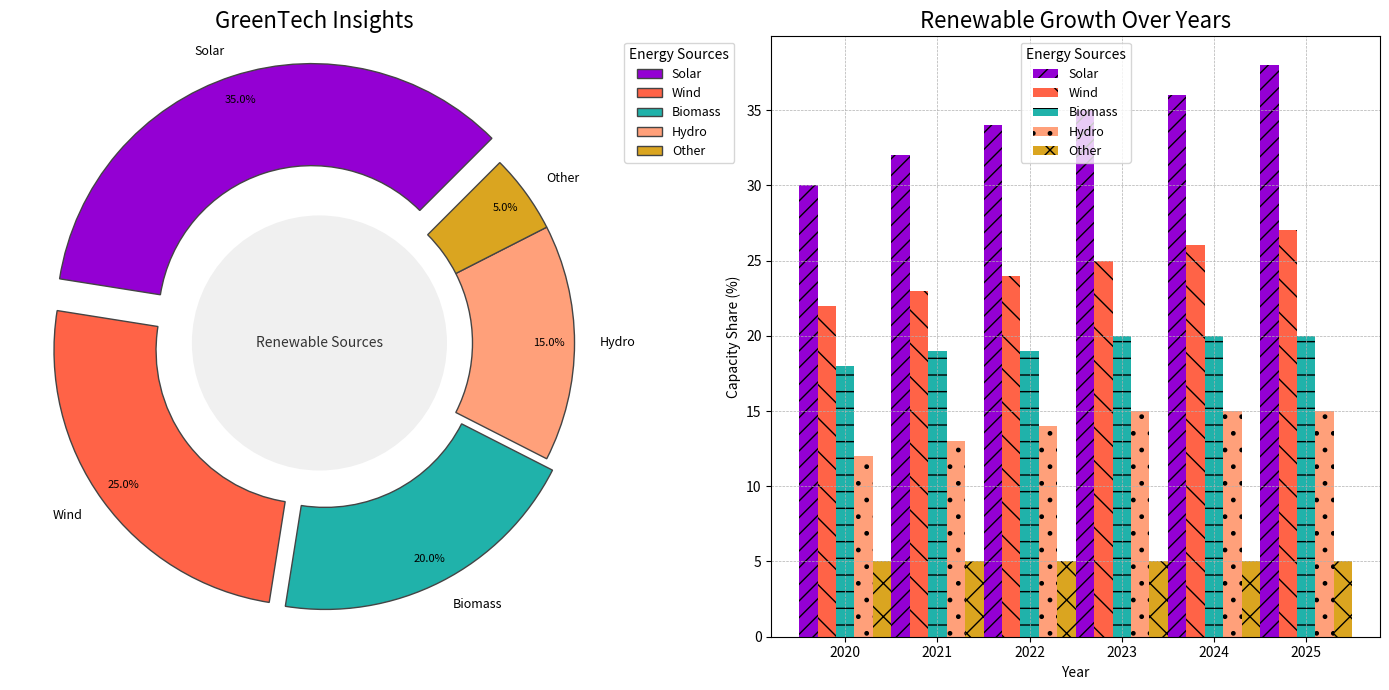

The matplotlib source for this figure:
import matplotlib.pyplot as plt
import numpy as np

energy_sources = ['Solar', 'Wind', 'Biomass', 'Hydro', 'Other']
percentages = [35, 25, 20, 15, 5]

colors = ['#9400D3', '#FF6347', '#20B2AA', '#FFA07A', '#DAA520']

years = np.arange(2020, 2026)
solar = [30, 32, 34, 35, 36, 38]
wind = [22, 23, 24, 25, 26, 27]
biomass = [18, 19, 19, 20, 20, 20]
hydropower = [12, 13, 14, 15, 15, 15]
other_renewables = [5, 5, 5, 5, 5, 5]

fig, axs = plt.subplots(1, 2, figsize=(14, 7))

wedges, texts, autotexts = axs[0].pie(
    percentages, 
    labels=energy_sources, 
    colors=colors, 
    autopct='%1.1f%%', 
    startangle=45, 
    pctdistance=0.9,
    wedgeprops=dict(width=0.4, edgecolor='#444444'),
    explode=(0.1, 0.05, 0.05, 0, 0),
    shadow=False
)

centre_circle = plt.Circle((0, 0), 0.50, fc='#f0f0f0')
axs[0].add_artist(centre_circle)
axs[0].set_title('GreenTech Insights', fontsize=16, fontweight='light')

plt.setp(autotexts, size=8, weight="light", color="black")
plt.setp(texts, size=9)
axs[0].axis('equal')

axs[0].legend(wedges, energy_sources, title="Energy Sources", loc='upper right', bbox_to_anchor=(1.2, 1.0), fontsize=9)
axs[0].annotate('Renewable Sources', xy=(0, 0), fontsize=10, fontweight='regular', color='#333333', ha='center', va='center')

width = 0.2
bar_positions = np.arange(len(years))

axs[1].bar(bar_positions - 2*width, solar, width, label='Solar', hatch='//', color='#9400D3')
axs[1].bar(bar_positions - width, wind, width, label='Wind', hatch='\\', color='#FF6347')
axs[1].bar(bar_positions, biomass, width, label='Biomass', hatch='-', color='#20B2AA')
axs[1].bar(bar_positions + width, hydropower, width, label='Hydro', hatch='.', color='#FFA07A')
axs[1].bar(bar_positions + 2*width, other_renewables, width, label='Other', hatch='x', color='#DAA520')

axs[1].set_title('Renewable Growth Over Years', fontsize=16, fontweight='light')
axs[1].set_xlabel('Year', fontsize=10)
axs[1].set_ylabel('Capacity Share (%)', fontsize=10)
axs[1].set_xticks(bar_positions)
axs[1].set_xticklabels(years)
axs[1].legend(title="Energy Sources", fontsize=9, loc='upper center')
axs[1].grid(True, which='major', linestyle='--', linewidth=0.5)

plt.tight_layout()
plt.show()
